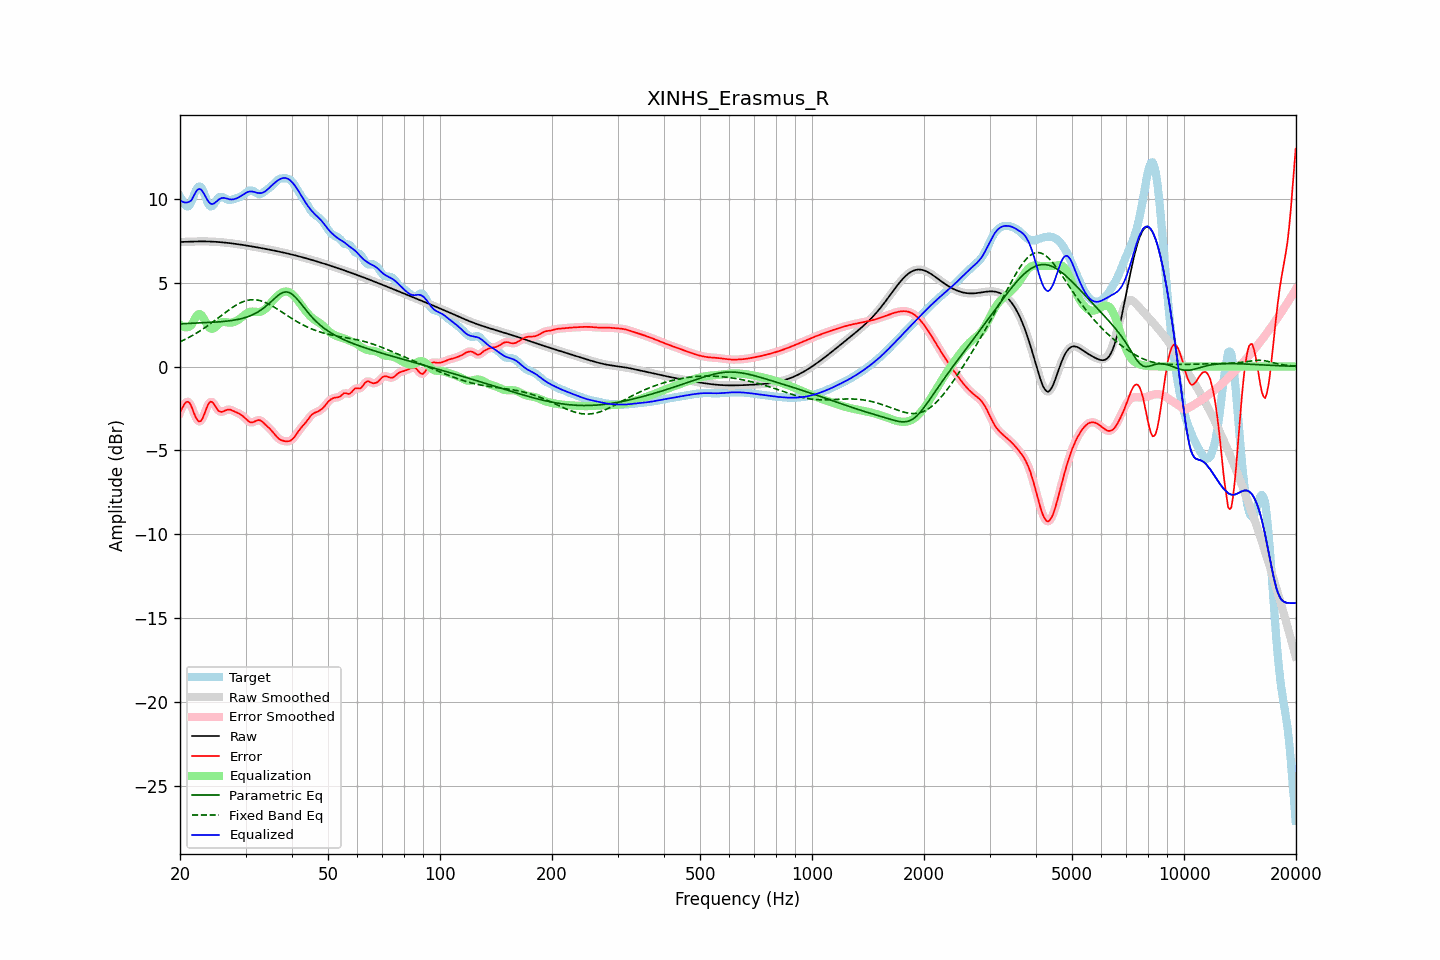

The file beside this chart, header and first rows:
frequency, raw, error, smoothed, error_smoothed, equalization, parametric_eq, fixed_band_eq, equalized_raw, equalized_smoothed, target
20.00, 7.43, -2.72, 7.43, -2.75, 2.50, 2.54, 1.47, 9.93, 9.93, 10.15
20.20, 7.43, -2.54, 7.43, -2.52, 2.43, 2.55, 1.52, 9.86, 9.86, 9.98
20.40, 7.44, -2.37, 7.44, -2.34, 2.37, 2.55, 1.56, 9.81, 9.81, 9.81
20.61, 7.44, -2.21, 7.44, -2.22, 2.34, 2.56, 1.61, 9.78, 9.78, 9.65
20.81, 7.44, -2.11, 7.44, -2.12, 2.34, 2.56, 1.66, 9.78, 9.78, 9.56
21.02, 7.45, -2.10, 7.45, -2.10, 2.35, 2.57, 1.71, 9.80, 9.80, 9.55
21.23, 7.45, -2.17, 7.45, -2.19, 2.39, 2.57, 1.76, 9.84, 9.84, 9.62
21.44, 7.45, -2.36, 7.45, -2.37, 2.45, 2.58, 1.81, 9.91, 9.91, 9.81
21.66, 7.46, -2.61, 7.46, -2.60, 2.63, 2.58, 1.86, 10.09, 10.09, 10.06
21.87, 7.46, -2.85, 7.46, -2.85, 2.82, 2.58, 1.92, 10.28, 10.28, 10.31
22.09, 7.46, -3.06, 7.46, -3.06, 2.98, 2.59, 1.98, 10.44, 10.44, 10.53
22.31, 7.46, -3.22, 7.46, -3.21, 3.09, 2.59, 2.04, 10.56, 10.56, 10.68
22.54, 7.46, -3.28, 7.46, -3.28, 3.13, 2.60, 2.10, 10.60, 10.60, 10.75
22.76, 7.46, -3.25, 7.46, -3.24, 3.10, 2.60, 2.16, 10.56, 10.56, 10.71
22.99, 7.46, -3.11, 7.46, -3.09, 2.99, 2.61, 2.22, 10.45, 10.45, 10.57
23.22, 7.46, -2.87, 7.46, -2.87, 2.83, 2.61, 2.29, 10.29, 10.29, 10.33
23.45, 7.46, -2.61, 7.46, -2.61, 2.65, 2.61, 2.35, 10.11, 10.11, 10.07
23.69, 7.46, -2.37, 7.46, -2.37, 2.48, 2.62, 2.42, 9.94, 9.94, 9.83
23.92, 7.46, -2.18, 7.46, -2.19, 2.34, 2.62, 2.49, 9.80, 9.80, 9.64
24.16, 7.45, -2.09, 7.45, -2.11, 2.26, 2.63, 2.56, 9.72, 9.72, 9.55
24.40, 7.45, -2.12, 7.45, -2.13, 2.24, 2.63, 2.63, 9.69, 9.69, 9.57
24.65, 7.45, -2.22, 7.45, -2.22, 2.27, 2.64, 2.70, 9.72, 9.72, 9.67
24.89, 7.44, -2.37, 7.44, -2.37, 2.35, 2.65, 2.77, 9.79, 9.79, 9.81
25.14, 7.43, -2.52, 7.43, -2.52, 2.44, 2.65, 2.84, 9.87, 9.87, 9.95
25.39, 7.43, -2.65, 7.43, -2.63, 2.53, 2.66, 2.92, 9.95, 9.95, 10.07
25.65, 7.42, -2.69, 7.42, -2.69, 2.60, 2.67, 2.99, 10.02, 10.02, 10.11
25.91, 7.41, -2.71, 7.41, -2.71, 2.64, 2.68, 3.06, 10.05, 10.05, 10.12
26.16, 7.40, -2.68, 7.40, -2.68, 2.66, 2.69, 3.14, 10.06, 10.06, 10.08
26.43, 7.39, -2.63, 7.39, -2.64, 2.65, 2.69, 3.21, 10.05, 10.05, 10.03
26.69, 7.38, -2.60, 7.38, -2.60, 2.64, 2.71, 3.28, 10.02, 10.02, 9.98
26.96, 7.37, -2.57, 7.37, -2.57, 2.62, 2.72, 3.35, 9.99, 9.99, 9.94
27.23, 7.36, -2.57, 7.36, -2.57, 2.61, 2.73, 3.42, 9.97, 9.97, 9.93
27.50, 7.35, -2.60, 7.35, -2.60, 2.62, 2.74, 3.49, 9.97, 9.97, 9.95
27.77, 7.34, -2.64, 7.34, -2.64, 2.64, 2.76, 3.55, 9.97, 9.97, 9.98
28.05, 7.32, -2.69, 7.32, -2.69, 2.67, 2.77, 3.61, 9.99, 9.99, 10.01
28.33, 7.31, -2.73, 7.31, -2.73, 2.71, 2.79, 3.67, 10.02, 10.02, 10.04
28.62, 7.30, -2.78, 7.30, -2.78, 2.77, 2.81, 3.72, 10.07, 10.07, 10.08
28.90, 7.28, -2.82, 7.28, -2.82, 2.84, 2.83, 3.77, 10.12, 10.12, 10.11
29.19, 7.27, -2.88, 7.27, -2.88, 2.91, 2.85, 3.82, 10.18, 10.18, 10.15
29.48, 7.25, -2.95, 7.25, -2.95, 2.99, 2.88, 3.86, 10.24, 10.24, 10.20
29.78, 7.24, -3.04, 7.24, -3.04, 3.06, 2.90, 3.89, 10.30, 10.30, 10.28
30.08, 7.22, -3.13, 7.22, -3.13, 3.14, 2.93, 3.92, 10.36, 10.36, 10.35
30.38, 7.21, -3.22, 7.21, -3.22, 3.20, 2.96, 3.95, 10.41, 10.41, 10.43
30.68, 7.19, -3.30, 7.19, -3.29, 3.24, 3.00, 3.96, 10.44, 10.44, 10.49
30.99, 7.18, -3.33, 7.18, -3.33, 3.27, 3.04, 3.98, 10.45, 10.45, 10.51
31.30, 7.16, -3.33, 7.16, -3.33, 3.28, 3.08, 3.98, 10.44, 10.44, 10.49
31.61, 7.14, -3.30, 7.14, -3.30, 3.27, 3.12, 3.99, 10.42, 10.42, 10.45
31.93, 7.13, -3.25, 7.13, -3.25, 3.26, 3.17, 3.98, 10.39, 10.39, 10.38
32.24, 7.11, -3.21, 7.11, -3.21, 3.25, 3.23, 3.97, 10.36, 10.36, 10.32
32.57, 7.09, -3.19, 7.09, -3.20, 3.25, 3.29, 3.95, 10.35, 10.35, 10.28
32.89, 7.07, -3.22, 7.07, -3.22, 3.27, 3.35, 3.93, 10.34, 10.34, 10.29
33.22, 7.06, -3.28, 7.06, -3.28, 3.30, 3.41, 3.90, 10.36, 10.36, 10.33
33.55, 7.04, -3.36, 7.04, -3.36, 3.36, 3.49, 3.86, 10.40, 10.40, 10.40
33.89, 7.02, -3.45, 7.02, -3.45, 3.43, 3.56, 3.82, 10.45, 10.45, 10.47
34.23, 7.00, -3.54, 7.00, -3.54, 3.52, 3.64, 3.78, 10.53, 10.53, 10.55
34.57, 6.98, -3.63, 6.98, -3.63, 3.63, 3.73, 3.73, 10.61, 10.61, 10.62
34.92, 6.96, -3.72, 6.96, -3.73, 3.74, 3.81, 3.69, 10.70, 10.70, 10.69
35.27, 6.95, -3.83, 6.95, -3.83, 3.85, 3.90, 3.63, 10.79, 10.79, 10.77
35.62, 6.93, -3.94, 6.93, -3.94, 3.96, 3.99, 3.58, 10.88, 10.88, 10.86
35.97, 6.91, -4.06, 6.91, -4.06, 4.06, 4.08, 3.52, 10.97, 10.97, 10.97
... 635 more rows
